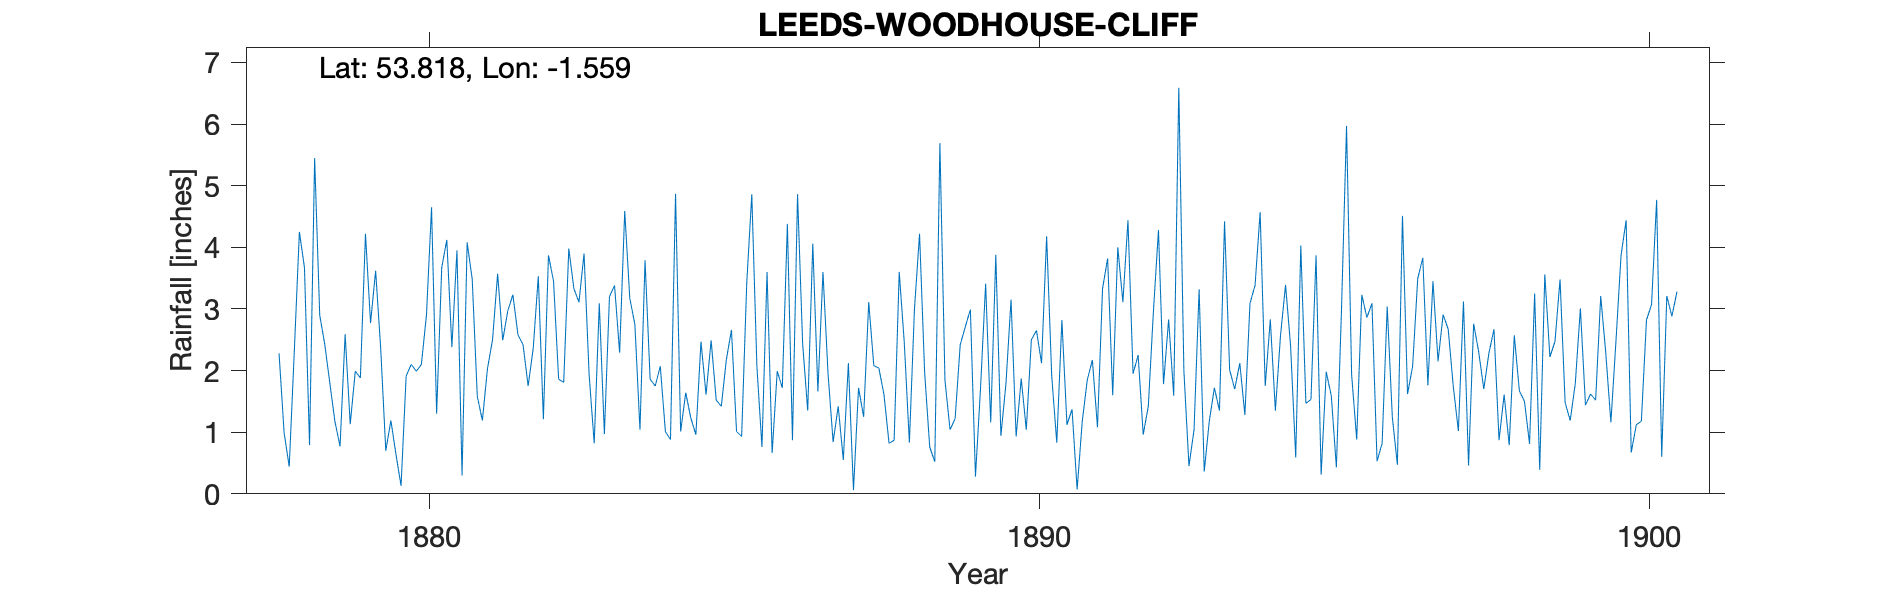

The file beside this chart, header and first rows:
LEEDS WOODHOUSE CLIFF, , , , , , , , , , , , , , , , , , , , , , , 
Grid ref, SE291358, Long, -1.559, Lat, 53.82, Elevation, 330, ft, , , , , , , , , , , , , , , 
Station no, RR1289, , , , , , , , , , , , , , , , , , , , , , 
, 1870, 1871, 1872, 1873, 1874, 1875, 1876, 1877, 1878, 1879, 1880, 1881, 1882, 1883, 1884, 1885, 1886, 1887, 1888, 1889, 1890, 1891, 1892
January, , , , , , , , , 2.28, 0.77, 0.13, 0.3, 2.42, 3.9, 3.79, 1.61, 3.6, 1.95, 0.82, 1.04, 3.15, 1.37, 1.95
February, , , , , , , , , 0.99, 2.59, 1.91, 4.08, 1.75, 1.93, 1.86, 2.49, 0.66, 0.84, 0.87, 1.22, 0.93, 0.07, 2.25
March, , , , , , , , , 0.44, 1.13, 2.1, 3.48, 2.36, 0.82, 1.75, 1.52, 1.99, 1.42, 3.6, 2.42, 1.87, 1.17, 0.96
April, , , , , , , , , 2.31, 1.99, 1.99, 1.58, 3.53, 3.09, 2.07, 1.42, 1.72, 0.55, 2.45, 2.71, 1.04, 1.85, 1.42
May, , , , , , , , , 4.25, 1.88, 2.1, 1.19, 1.21, 0.97, 1.01, 2.18, 4.38, 2.12, 0.83, 2.99, 2.5, 2.17, 2.95
June, , , , , , , , , 3.67, 4.22, 2.9, 2.03, 3.87, 3.2, 0.88, 2.66, 0.87, 0.06, 3, 0.28, 2.65, 1.08, 4.28
July, , , , , , , , , 0.79, 2.77, 4.65, 2.5, 3.45, 3.38, 4.87, 1.01, 4.86, 1.72, 4.22, 1.72, 2.12, 3.33, 1.78
August, , , , , , , , , 5.45, 3.62, 1.3, 3.57, 1.86, 2.29, 1.01, 0.93, 2.44, 1.25, 1.97, 3.41, 4.18, 3.82, 2.83
September, , , , , , , , , 2.9, 2.35, 3.67, 2.49, 1.81, 4.59, 1.64, 3.41, 1.35, 3.11, 0.76, 1.16, 1.91, 1.6, 1.59
October, , , , , , , , , 2.42, 0.7, 4.12, 2.97, 3.98, 3.17, 1.23, 4.86, 4.06, 2.08, 0.52, 3.88, 0.83, 4, 6.59
November, , , , , , , , , 1.79, 1.19, 2.38, 3.23, 3.33, 2.75, 0.96, 2.07, 1.66, 2.04, 5.69, 0.94, 2.82, 3.11, 2
December, , , , , , , , , 1.17, 0.64, 3.95, 2.58, 3.11, 1.04, 2.47, 0.76, 3.6, 1.61, 1.84, 1.79, 1.12, 4.44, 0.45
Total, , , , , , , , , 28.46, 23.85, 31.2, 30, 32.68, 31.13, 23.54, 24.92, 31.19, 18.75, 26.57, 23.56, 25.12, 28.01, 29.05
